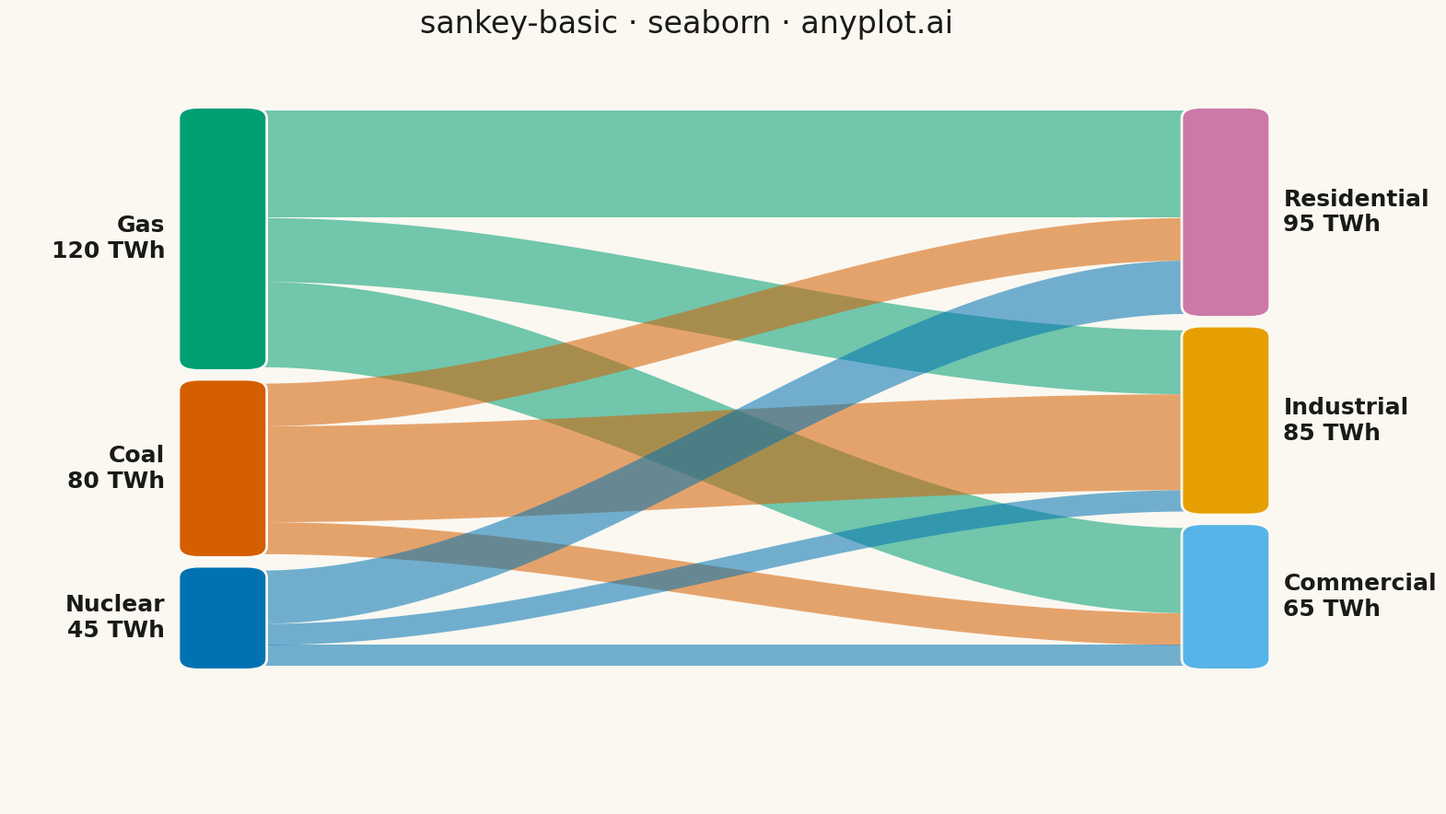

Write the Python code that produced this figure.
""" anyplot.ai
sankey-basic: Basic Sankey Diagram
Library: seaborn 0.13.2 | Python 3.13.13
Quality: 82/100 | Updated: 2026-04-30
"""

import os

import matplotlib.patches as mpatches
import matplotlib.pyplot as plt
import numpy as np
import pandas as pd
import seaborn as sns


# Theme tokens
THEME = os.getenv("ANYPLOT_THEME", "light")
PAGE_BG = "#FAF8F1" if THEME == "light" else "#1A1A17"
INK = "#1A1A17" if THEME == "light" else "#F0EFE8"

OKABE_ITO = ["#009E73", "#D55E00", "#0072B2", "#CC79A7", "#E69F00", "#56B4E9"]

sns.set_theme(style="white", rc={"figure.facecolor": PAGE_BG, "axes.facecolor": PAGE_BG, "text.color": INK})

# Data — energy flows in TWh (varied magnitudes for clear proportional scaling)
source_names = ["Gas", "Coal", "Nuclear"]
target_names = ["Residential", "Industrial", "Commercial"]
flows = [
    ("Gas", "Residential", 50),
    ("Gas", "Industrial", 30),
    ("Gas", "Commercial", 40),
    ("Coal", "Industrial", 45),
    ("Coal", "Residential", 20),
    ("Coal", "Commercial", 15),
    ("Nuclear", "Residential", 25),
    ("Nuclear", "Industrial", 10),
    ("Nuclear", "Commercial", 10),
]
df = pd.DataFrame(flows, columns=["source", "target", "value"])

source_colors = dict(zip(source_names, OKABE_ITO[:3], strict=True))
target_colors = dict(zip(target_names, OKABE_ITO[3:6], strict=True))

sources = df.groupby("source")["value"].sum().loc[source_names]
targets = df.groupby("target")["value"].sum().loc[target_names]

# Layout
NODE_W = 0.055
X_LEFT, X_RIGHT = 0.13, 0.87
GAP = 0.022
TOTAL_H = 0.70
Y_START = 0.93

source_pos = {}
y = Y_START
for name in source_names:
    h = (sources[name] / sources.sum()) * TOTAL_H
    source_pos[name] = {"y": y - h, "h": h}
    y -= h + GAP

target_pos = {}
y = Y_START
for name in target_names:
    h = (targets[name] / targets.sum()) * TOTAL_H
    target_pos[name] = {"y": y - h, "h": h}
    y -= h + GAP

src_y = {n: source_pos[n]["y"] + source_pos[n]["h"] for n in source_names}
tgt_y = {n: target_pos[n]["y"] + target_pos[n]["h"] for n in target_names}

# Figure
fig, ax = plt.subplots(figsize=(16, 9), facecolor=PAGE_BG)
ax.set_facecolor(PAGE_BG)

t = np.linspace(0, 1, 120)
s = t**2 * (3 - 2 * t)  # smoothstep: zero tangents at both endpoints

# Sort flows by source order then target order to minimise crossings
src_ord = {n: i for i, n in enumerate(source_names)}
tgt_ord = {n: i for i, n in enumerate(target_names)}
df["_si"] = df["source"].map(src_ord)
df["_ti"] = df["target"].map(tgt_ord)
df_sorted = df.sort_values(["_si", "_ti"])

# Draw flows
for _, row in df_sorted.iterrows():
    src, tgt, val = row["source"], row["target"], row["value"]
    bh_src = (val / sources[src]) * source_pos[src]["h"]
    bh_tgt = (val / targets[tgt]) * target_pos[tgt]["h"]

    y0t, y0b = src_y[src], src_y[src] - bh_src
    src_y[src] = y0b
    y1t, y1b = tgt_y[tgt], tgt_y[tgt] - bh_tgt
    tgt_y[tgt] = y1b

    x0, x1 = X_LEFT + NODE_W, X_RIGHT
    cx0, cx1 = x0 + (x1 - x0) * 0.35, x0 + (x1 - x0) * 0.65
    xs = (1 - t) ** 3 * x0 + 3 * (1 - t) ** 2 * t * cx0 + 3 * (1 - t) * t**2 * cx1 + t**3 * x1

    ax.fill_between(xs, y0b + (y1b - y0b) * s, y0t + (y1t - y0t) * s, color=source_colors[src], alpha=0.55, linewidth=0)

# Draw source nodes and labels
for name in source_names:
    pos = source_pos[name]
    ax.add_patch(
        mpatches.FancyBboxPatch(
            (X_LEFT, pos["y"]),
            NODE_W,
            pos["h"],
            boxstyle="round,pad=0.005,rounding_size=0.015",
            facecolor=source_colors[name],
            edgecolor=PAGE_BG,
            linewidth=2,
        )
    )
    ax.text(
        X_LEFT - 0.015,
        pos["y"] + pos["h"] / 2,
        f"{name}\n{sources[name]:.0f} TWh",
        ha="right",
        va="center",
        fontsize=18,
        fontweight="bold",
        color=INK,
    )

# Draw target nodes and labels
for name in target_names:
    pos = target_pos[name]
    ax.add_patch(
        mpatches.FancyBboxPatch(
            (X_RIGHT, pos["y"]),
            NODE_W,
            pos["h"],
            boxstyle="round,pad=0.005,rounding_size=0.015",
            facecolor=target_colors[name],
            edgecolor=PAGE_BG,
            linewidth=2,
        )
    )
    ax.text(
        X_RIGHT + NODE_W + 0.015,
        pos["y"] + pos["h"] / 2,
        f"{name}\n{targets[name]:.0f} TWh",
        ha="left",
        va="center",
        fontsize=18,
        fontweight="bold",
        color=INK,
    )

ax.set_title("sankey-basic · seaborn · anyplot.ai", fontsize=24, fontweight="medium", color=INK, pad=20)
ax.set_xlim(0, 1)
ax.set_ylim(0, 1)
ax.axis("off")

plt.tight_layout()
plt.savefig(f"plot-{THEME}.png", dpi=300, bbox_inches="tight", facecolor=PAGE_BG)
